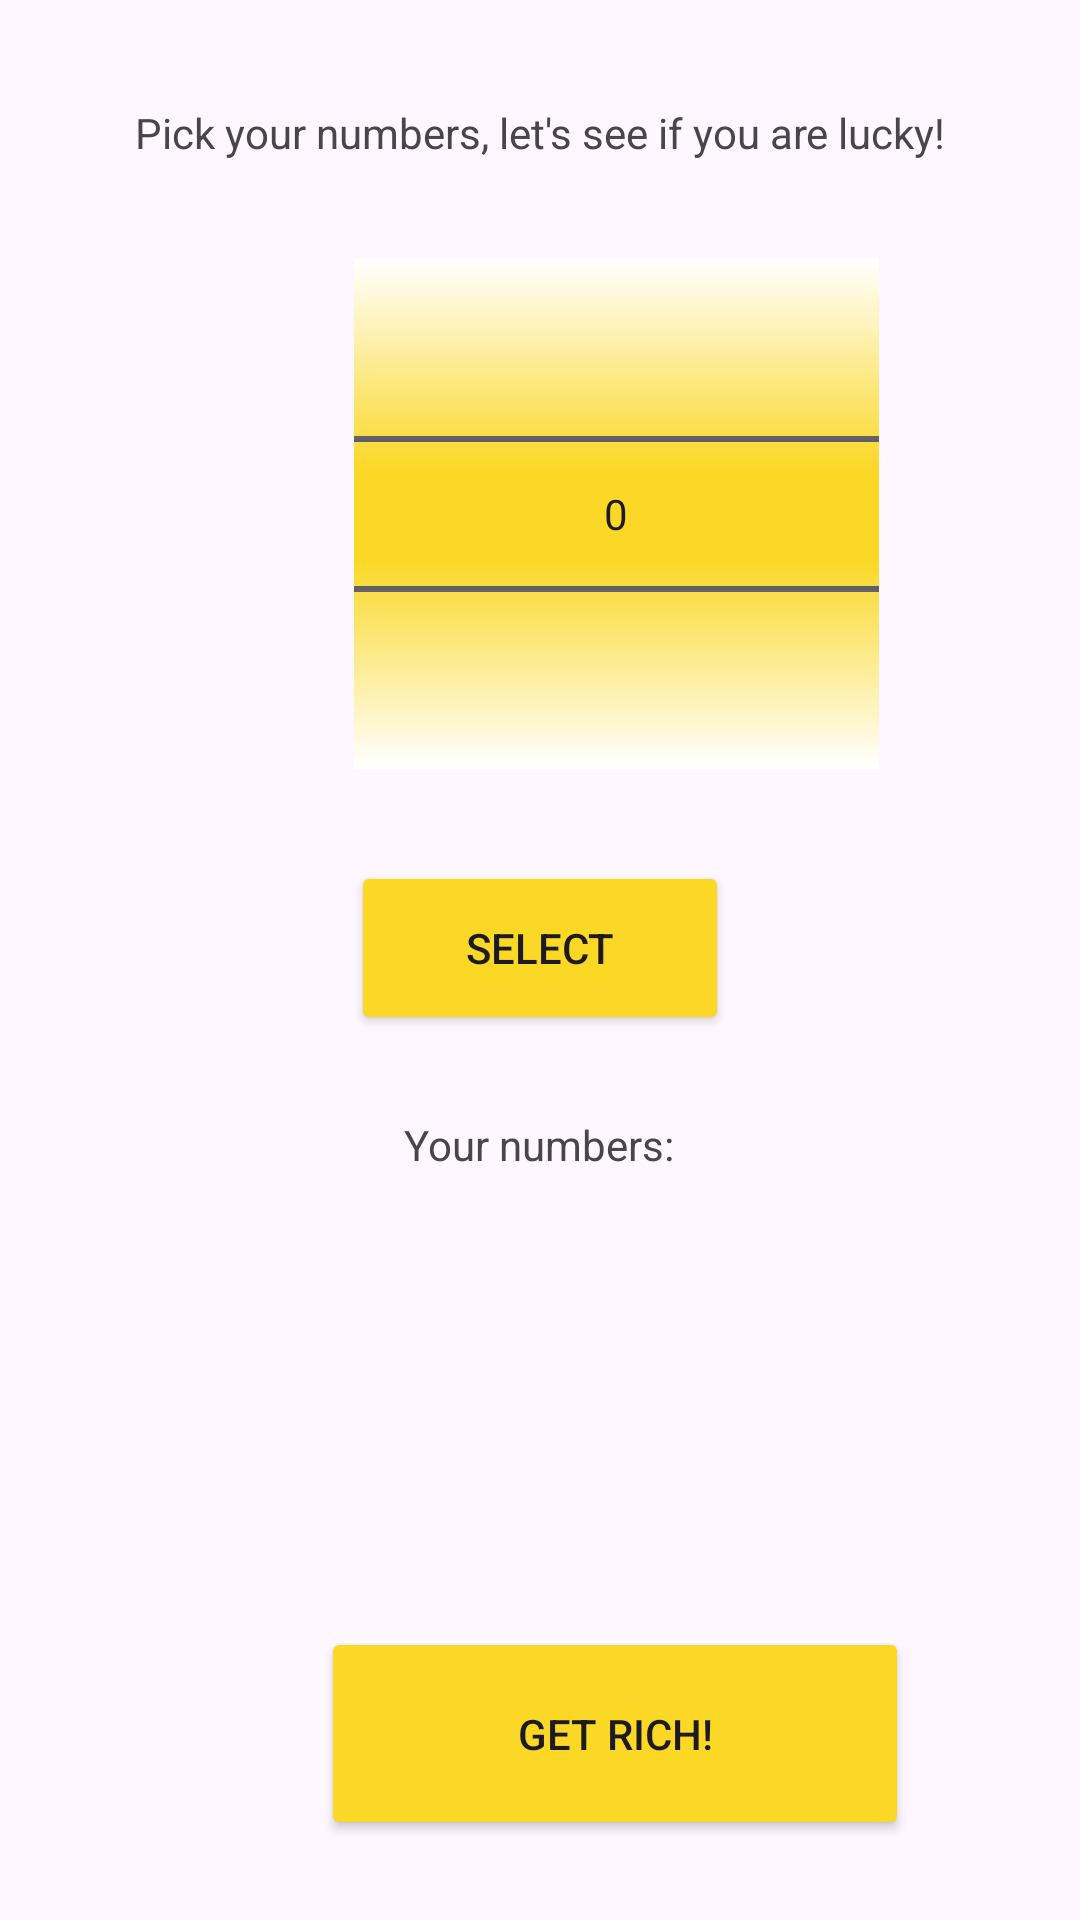

Produce the Android XML layout that renders to this screen, including the resource entries it uses.
<!-- AndroidManifest.xml: application theme Theme.LottoApp4 -->
<!-- res/layout/activity_selection.xml -->
<?xml version="1.0" encoding="utf-8"?>
<androidx.constraintlayout.widget.ConstraintLayout xmlns:android="http://schemas.android.com/apk/res/android"
    xmlns:app="http://schemas.android.com/apk/res-auto"
    xmlns:tools="http://schemas.android.com/tools"
    android:layout_width="match_parent"
    android:layout_height="match_parent"
    tools:context=".SelectionActivity">


    <TextView
        android:id="@+id/textView"
        android:layout_width="299dp"
        android:layout_height="25dp"
        android:layout_marginStart="56dp"
        android:layout_marginTop="24dp"
        android:layout_marginEnd="56dp"
        android:layout_marginBottom="8dp"
        android:text="Pick your numbers, let's see if you are lucky!"
        android:textAlignment="center"
        app:layout_constraintBottom_toTopOf="@+id/numbersPicker"
        app:layout_constraintEnd_toEndOf="parent"
        app:layout_constraintStart_toStartOf="parent"
        app:layout_constraintTop_toTopOf="parent" />

    <NumberPicker
        android:id="@+id/numbersPicker"
        android:layout_width="175dp"
        android:layout_height="170dp"
        android:layout_gravity="center"
        android:layout_marginStart="118dp"
        android:layout_marginTop="8dp"
        android:layout_marginEnd="118dp"
        android:layout_marginBottom="8dp"
        android:background="@color/white"
        android:backgroundTint="@color/no_win_yellow"
        android:solidColor="@color/white"
        app:layout_constraintBottom_toTopOf="@+id/selectButton"
        app:layout_constraintEnd_toEndOf="parent"
        app:layout_constraintHorizontal_bias="0.0"
        app:layout_constraintStart_toStartOf="parent"
        app:layout_constraintTop_toBottomOf="@+id/textView" />

    <Button
        android:id="@+id/selectButton"
        android:layout_width="126dp"
        android:layout_height="58dp"
        android:layout_marginStart="134dp"
        android:layout_marginTop="12dp"
        android:layout_marginEnd="134dp"
        android:layout_marginBottom="8dp"
        android:backgroundTint="@color/no_win_yellow"
        android:text="SELECT"
        app:layout_constraintBottom_toTopOf="@+id/selectNumbersText"
        app:layout_constraintEnd_toEndOf="parent"
        app:layout_constraintStart_toStartOf="parent"
        app:layout_constraintTop_toBottomOf="@+id/numbersPicker" />

    <TextView
        android:id="@+id/selectedNumbersView"
        android:layout_width="305dp"
        android:layout_height="84dp"
        android:layout_marginStart="53dp"
        android:layout_marginTop="8dp"
        android:layout_marginEnd="53dp"
        android:layout_marginBottom="8dp"
        android:textAlignment="center"
        android:textSize="34sp"
        app:layout_constraintBottom_toTopOf="@+id/getRichButton"
        app:layout_constraintEnd_toEndOf="parent"
        app:layout_constraintStart_toStartOf="parent"
        app:layout_constraintTop_toBottomOf="@+id/selectNumbersText" />

    <Button
        android:id="@+id/getRichButton"
        android:layout_width="196dp"
        android:layout_height="71dp"
        android:layout_marginStart="107dp"
        android:layout_marginTop="8dp"
        android:layout_marginEnd="108dp"
        android:layout_marginBottom="16dp"
        android:backgroundTint="@color/no_win_yellow"
        android:text="GET RICH!"
        app:layout_constraintBottom_toBottomOf="parent"
        app:layout_constraintEnd_toEndOf="parent"
        app:layout_constraintHorizontal_bias="0.0"
        app:layout_constraintStart_toStartOf="parent"
        app:layout_constraintTop_toBottomOf="@+id/selectedNumbersView" />

    <TextView
        android:id="@+id/selectNumbersText"
        android:layout_width="335dp"
        android:layout_height="33dp"
        android:layout_marginStart="37dp"
        android:layout_marginTop="8dp"
        android:layout_marginEnd="38dp"
        android:layout_marginBottom="8dp"
        android:text="Your numbers:"
        android:textAlignment="center"
        app:layout_constraintBottom_toTopOf="@+id/selectedNumbersView"
        app:layout_constraintEnd_toEndOf="parent"
        app:layout_constraintStart_toStartOf="parent"
        app:layout_constraintTop_toBottomOf="@+id/selectButton" />

</androidx.constraintlayout.widget.ConstraintLayout>
<!-- resources referenced by this layout -->
<resources>
  <color name="no_win_yellow">#FBD825</color>
  <color name="white">#FFFFFFFF</color>
  <style name="Theme.LottoApp4" parent="Base.Theme.LottoApp4" />
  <style name="Base.Theme.LottoApp4" parent="Theme.Material3.DayNight.NoActionBar">
          
          
      </style>
</resources>
